The GitHub repository mohamedalimuse32-spec/GRADUATION_PROJECT1 contains a labelled image folder "dataset" with 4 categories: glioma, meningioma, no tumor, pituitary tumor. Examples follow, each with its label.

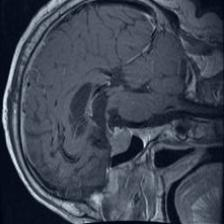
Label: pituitary tumor

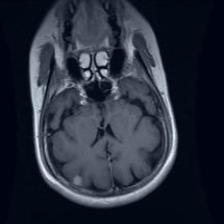
Label: meningioma

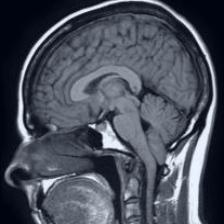
Label: no tumor

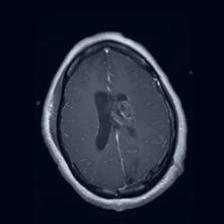
Label: glioma

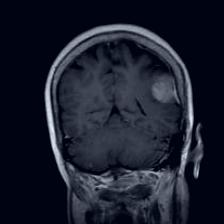
Label: meningioma

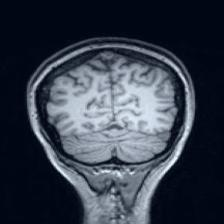
Label: no tumor
